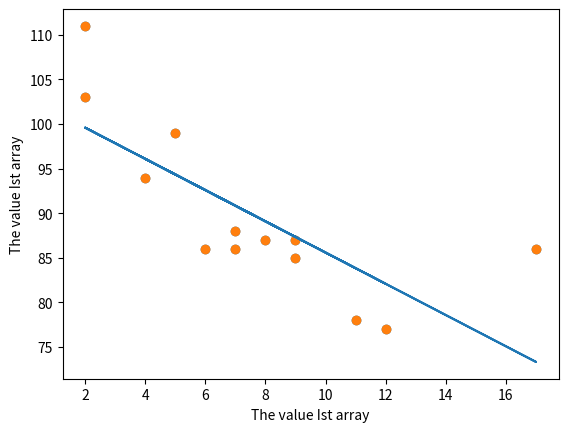

Here is the Python script that generated this plot:
import matplotlib.pyplot as plt
import numpy as np
import  math
x = [5,7,8,7,2,17,2,9,4,11,12,9,6]
plt.xlabel("The value Ist array")
y = [99,86,87,88,111,86,103,87,94,78,77,85,86]
z_y_est = [ ]
plt.ylabel("The value Ist array")
plt.scatter(x,y)

n = len((x))
mean_x = np.mean(x)
x_sq = np.multiply(x,x)
mean_x_sq = np.mean(x_sq)

print("mean value of x==", mean_x)
mean_y = np.mean(y)
print("mean value of y==", mean_y)
y_sq = np.multiply(y,y)
mean_y_sq = np.mean(y_sq)
multiply_xy = np.multiply(x, y)
mean_xy = np.mean(multiply_xy)
print(("mean value of xy=", mean_xy))
numerator = 0
denoneator =0
for counter in range(0, n):
    numerator = numerator + ((x[counter]-mean_x)*(y[counter]-mean_y))
    denoneator = denoneator + (x[counter]-mean_x)**2

slop = numerator/denoneator
print("slop===", slop)
intercept = mean_y - slop * mean_x
print(("intercept===", intercept))

for counter1 in range (0, n):
    y_est = slop*x[counter1] + intercept
    z_y_est.append( y_est )
    #print("y estimate value=", z_y_est )
    y_est_mean = np.mean(y_est)
print("the value of mean estimate value", y_est_mean)
sum1 = 0
sum2 = 0

for counter2 in range(0, n):
#  print("y_est[counter2]==", z_y_est[counter2])
  sum1 = sum1 + (z_y_est[counter2] - y_est_mean)**2

  sum2 = sum2 + (y[counter2] - mean_y)**2

print ( "the value of sum1", sum1 )
print("the value of sum2", sum2)

square_r = (sum1/sum2)
print("the value of square r", square_r)
def myfunction(x):

    return slop * x + intercept

mymodel = list(map(myfunction, x))

plt.scatter(x, y)
plt.plot(x, mymodel)
plt.show()
